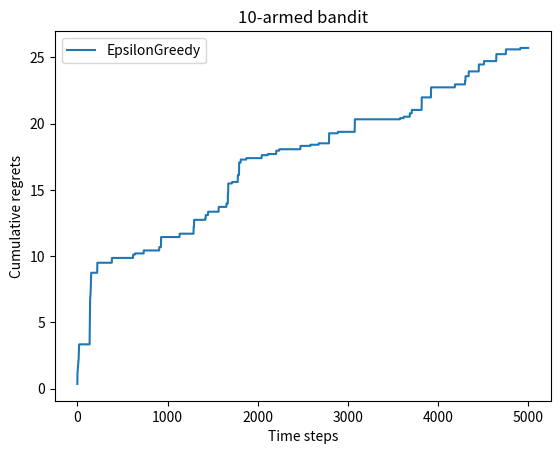

Write the Python code that produced this figure.
from typing import List

import numpy as np
import matplotlib.pyplot as plt
from numpy import array, signedinteger


class BernoulliBandit(object):
    def __init__(self, K: int) -> None:
        self.probs: array = np.random.uniform(size=K)
        self.best_idx: signedinteger = np.argmax(self.probs)
        self.best_prob: float = self.probs[self.best_idx]
        self.K: int = K

    def step(self, k) -> int:
        if np.random.rand() < self.probs[k]:
            return 1
        else:
            return 0


class Solver(object):
    def __init__(self, bandit: BernoulliBandit) -> None:
        self.bandit: BernoulliBandit = bandit
        self.counts: array = np.zeros(self.bandit.K)
        self.regret: float = 0.
        self.actions: list = []
        self.regrets: list = []

    def update_regret(self, k: int) -> None:
        self.regret += self.bandit.best_prob - self.bandit.probs[k]
        self.regrets.append(self.regret)

    def run_one_step(self) -> int:
        raise NotImplementedError

    def run(self, num_steps: int) -> None:
        for _ in range(num_steps):
            k = self.run_one_step()
            self.counts[k] += 1
            self.actions.append(k)
            self.update_regret(k)


class EpsilonGreedy(Solver):
    def __init__(self, bandit: BernoulliBandit, epsilon: float = 0.01, init_prob: float = 1.0):
        super(EpsilonGreedy, self).__init__(bandit)
        self.epsilon: float = epsilon
        self.estimates: array = np.array([init_prob] * self.bandit.K)

    def run_one_step(self) -> int:
        if np.random.random() < self.epsilon:
            k: int = np.random.randint(0, self.bandit.K)
        else:
            k: int = np.argmax(self.estimates)
        r: int = self.bandit.step(k)
        self.estimates[k] += 1. / (self.counts[k] + 1) * (r - self.estimates[k])
        return k


def plot_results(solvers: List[Solver], solver_names: List[str]):
    for idx, solver in enumerate(solvers):
        time_list: range = range(len(solver.regrets))
        plt.plot(time_list, solver.regrets, label=solver_names[idx])
    plt.xlabel('Time steps')
    plt.ylabel('Cumulative regrets')
    plt.title(f'{solvers[0].bandit.K}-armed bandit')
    plt.legend()
    plt.show()


class DecayingEpsilonGreedy(Solver):
    def __init__(self, bandit: BernoulliBandit, init_prob: float = 1.0) -> None:
        super(DecayingEpsilonGreedy, self).__init__(bandit)
        self.estimates: array = np.array([init_prob] * self.bandit.K)
        self.total_count: float = 0

    def run_one_step(self) -> int:
        self.total_count += 1
        if np.random.random() < 1 / self.total_count:
            k = np.random.randint(0, self.bandit.K)
        else:
            k = np.argmax(self.estimates)
        r = self.bandit.step(k)
        self.estimates[k] += 1. / (self.counts[k] + 1) * (r - self.estimates[k])
        return k


if __name__ == '__main__':
    K = 10
    bandit_10_arm = BernoulliBandit(K)

    np.random.seed(1)
    epsilon_greedy_solver = EpsilonGreedy(bandit_10_arm, epsilon=0.01)
    epsilon_greedy_solver.run(5000)
    print('epsilon-贪婪算法的累积懊悔为：', epsilon_greedy_solver.regret)
    plot_results([epsilon_greedy_solver], ["EpsilonGreedy"])
